Run: headless pygame with SDL's dummy video driver; simulated clock (each Clock.tick advances the game by its frame time, no real sleeping); random seed 0; keys injected as events and as key.get_pressed() state; no mouse input.
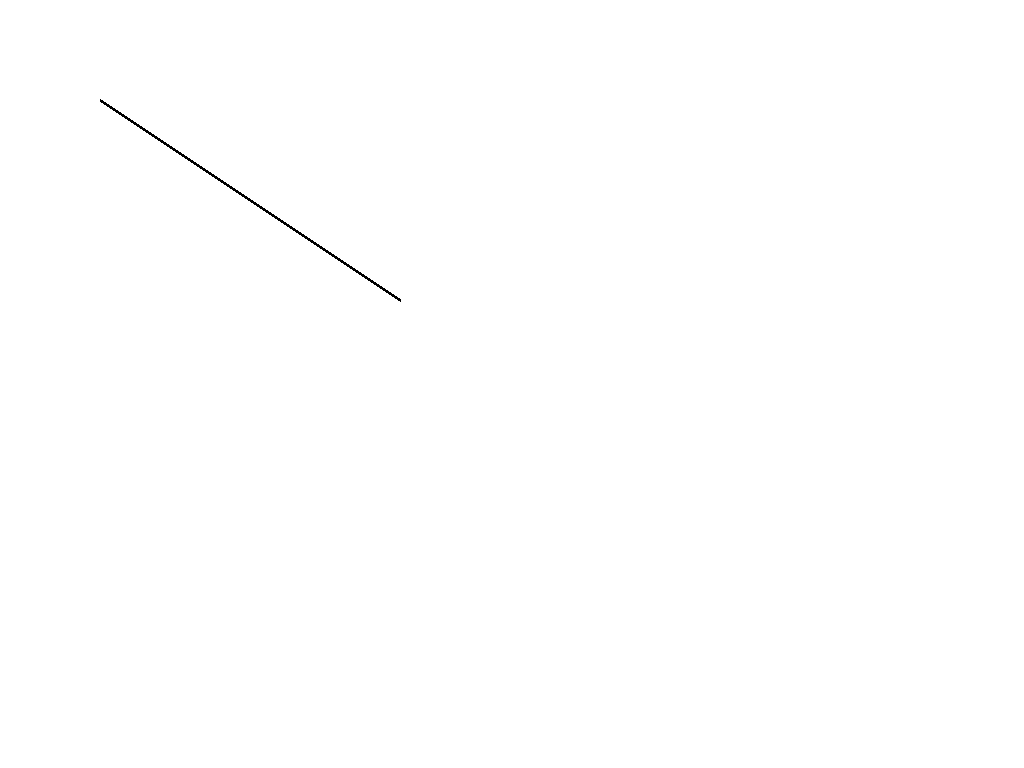
Frame 1 of 4 · flips 1–60 · no input
Frame 2 of 4 · flips 61–180 · tapped SPACE, RETURN · held RIGHT (→), D · screen unchanged from frame 1, image omitted
Frame 3 of 4 · flips 181–300 · held DOWN (↓), S · screen unchanged from frame 2, image omitted
Frame 4 of 4 · flips 301–420 · held LEFT (←), A, UP (↑), W · screen unchanged from frame 3, image omitted

The pygame program that drew these frames:

import pygame
pygame.init()

info = pygame.display.Info()  # Bildschirminfos abrufen
screen_width, screen_height = info.current_w, info.current_h

screen = pygame.display.set_mode((screen_width, screen_height))
pygame.display.set_caption("Projekt Applikation Binärsystem")

running = True
while running:
    for event in pygame.event.get():
        if event.type == pygame.QUIT:
            running = False

    screen.fill((255, 255, 255))                          # Hintergrund weiss
    pygame.draw.line(screen, (0, 0, 0), (100, 100), (400, 300), 3)  # Linie zeichnen

    pygame.display.flip()  # <- Bildschirm aktualisieren!

pygame.quit()
